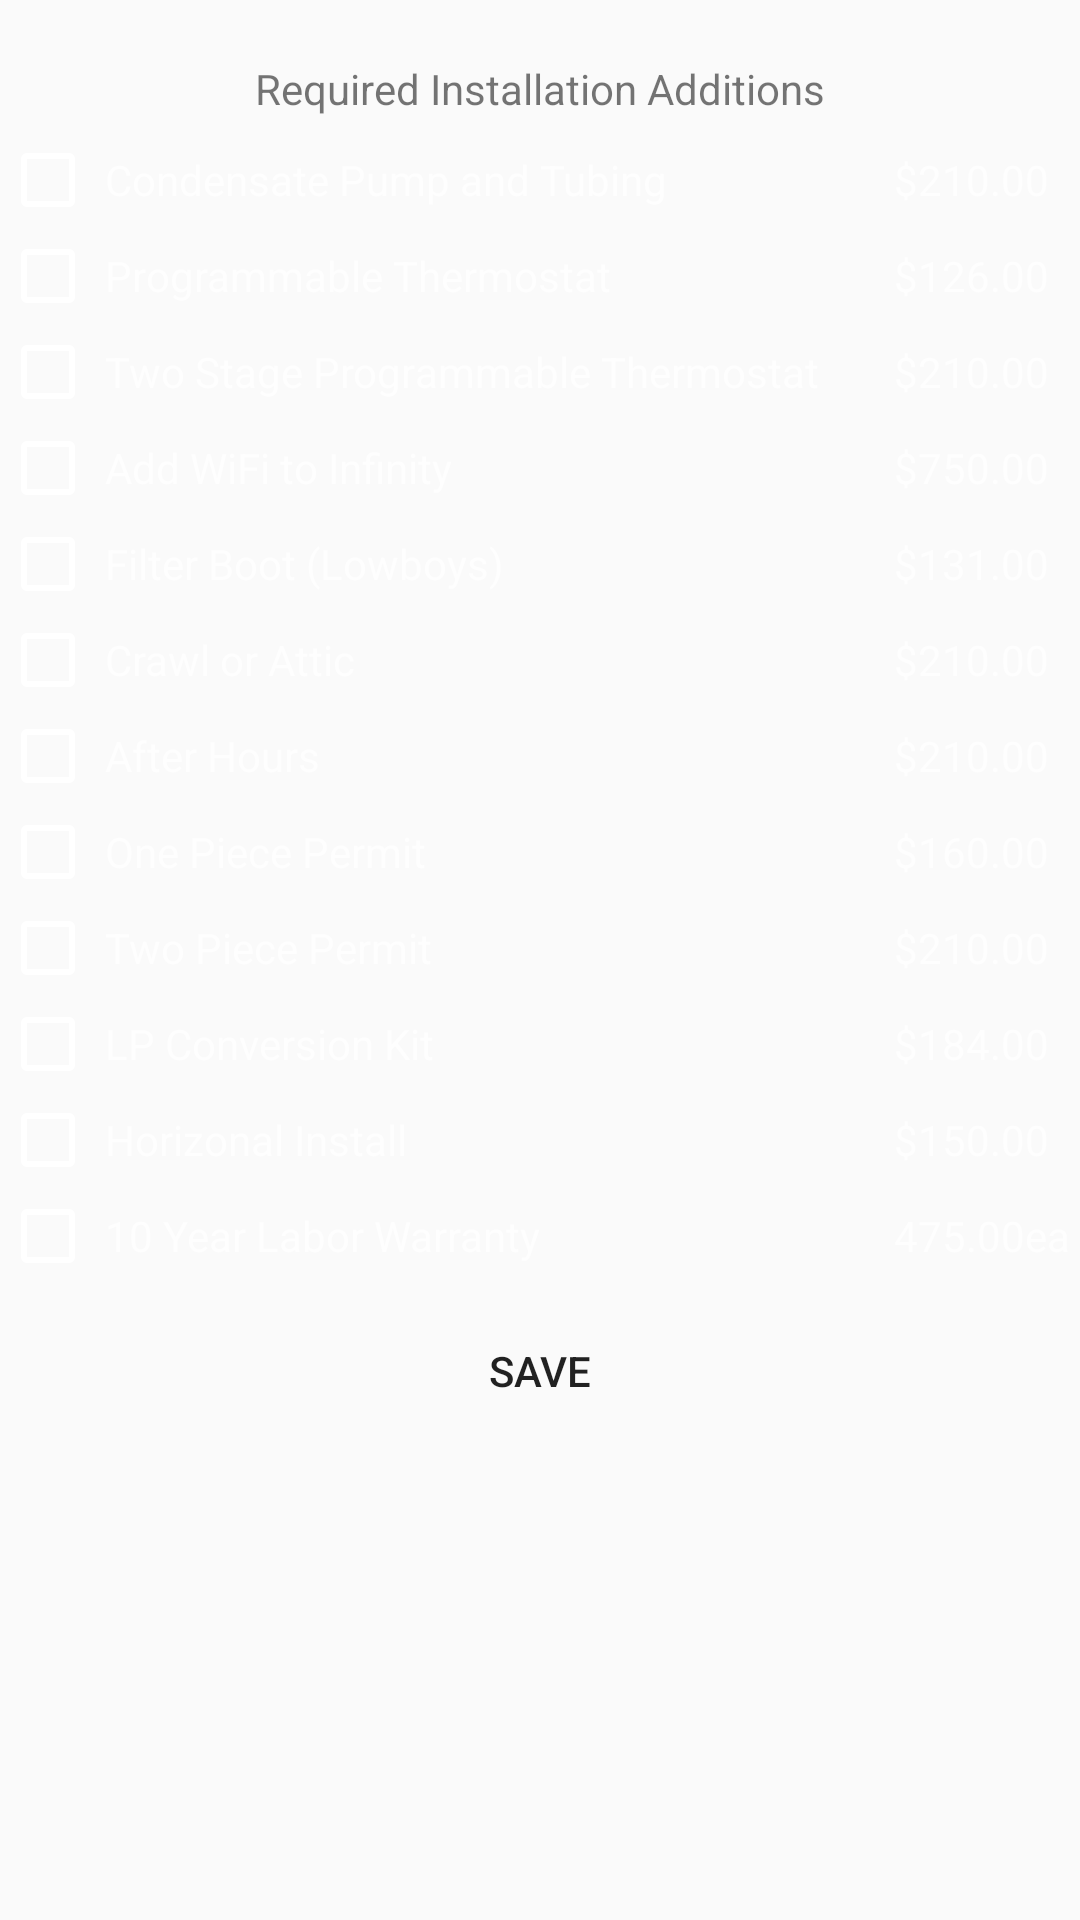

Here is an Android app screen rendered from its layout file. Give the layout XML and the strings, colors and styles it references.
<!-- AndroidManifest.xml: application theme AppTheme -->
<!-- res/layout/fragment_additions.xml -->
<LinearLayout xmlns:android="http://schemas.android.com/apk/res/android"
              xmlns:tools="http://schemas.android.com/tools"
              android:id="@+id/tab_3"
              android:layout_width="match_parent"
              android:layout_height="match_parent"
              android:orientation="vertical"
              tools:context="com.programming.waldorf.quotebreaker.AdditionsFragment">

    <TextView
        android:layout_width="wrap_content"
        android:layout_height="wrap_content"
        android:layout_gravity="center"
        android:layout_marginTop="20dp"
        android:text="@string/install_requirements"/>

    <TableLayout
        android:layout_width="match_parent"
        android:layout_height="wrap_content"
        android:layout_marginTop="5dp"
        android:theme="@style/checkBoxStyle">

        <TableRow>

            <CheckBox
                android:id="@+id/cond_pump_addon_check"
                android:layout_weight=".1"/>

            <TextView
                android:layout_weight=".8"
                android:text="@string/cond_pump_addon"/>

            <TextView
                android:layout_weight=".1"
                android:text="@string/cond_pump_addon_price"/>
        </TableRow>

        <TableRow>

            <CheckBox
                android:id="@+id/programmable_tstat_addon_check"
                android:layout_weight=".1"/>

            <TextView
                android:layout_weight=".8"
                android:text="@string/programmable_tstat_addon"/>

            <TextView
                android:layout_weight=".1"
                android:text="@string/programmable_tstat_price"/>
        </TableRow>

        <TableRow>

            <CheckBox
                android:id="@+id/two_stage_stat_check"
                android:layout_weight=".1"/>

            <TextView
                android:layout_weight=".8"
                android:text="@string/two_programmable_tstat_addon"/>

            <TextView
                android:layout_weight=".1"
                android:text="@string/two_programmabel_tstat_addon_price"/>
        </TableRow>

        <TableRow>

            <CheckBox
                android:id="@+id/infinity_wifi_check"
                android:layout_weight=".1"/>

            <TextView
                android:layout_weight=".8"
                android:text="@string/infinity_wifi_addon"/>

            <TextView
                android:layout_weight=".1"
                android:text="@string/infinity_wifi_addon_price"/>
        </TableRow>

        <TableRow>

            <CheckBox
                android:id="@+id/lowboy_boot_addon_check"
                android:layout_weight=".1"/>

            <TextView
                android:layout_weight=".8"
                android:text="@string/filter_boot"/>

            <TextView
                android:layout_weight=".1"
                android:text="@string/filter_boot_price"/>
        </TableRow>

        <TableRow>

            <CheckBox
                android:id="@+id/crawl_attic_check"
                android:layout_weight=".1"/>

            <TextView
                android:layout_weight=".8"
                android:text="@string/crawl_attic"/>

            <TextView
                android:layout_weight=".1"
                android:text="@string/crawl_attic_price"/>
        </TableRow>

        <TableRow>

            <CheckBox
                android:id="@+id/after_hours_check"
                android:layout_weight=".1"/>

            <TextView
                android:layout_weight=".8"
                android:text="@string/after_hours"/>

            <TextView
                android:layout_weight=".1"
                android:text="@string/after_hours_price"/>
        </TableRow>

        <TableRow>

            <CheckBox
                android:id="@+id/one_piece_permit_check"
                android:layout_weight=".1"/>

            <TextView
                android:layout_weight=".8"
                android:text="@string/one_permit"/>

            <TextView
                android:layout_weight=".1"
                android:text="@string/one_permit_price"/>
        </TableRow>

        <TableRow>

            <CheckBox
                android:id="@+id/two_piece_permit_check"
                android:layout_weight=".1"/>

            <TextView
                android:layout_weight=".8"
                android:text="@string/two_permit"/>

            <TextView
                android:layout_weight=".1"
                android:text="@string/two_permit_price"/>
        </TableRow>

        <TableRow>

            <CheckBox
                android:id="@+id/conversion_kit_check"
                android:layout_weight=".1"/>

            <TextView
                android:layout_weight=".8"
                android:text="@string/conversion_kit"/>

            <TextView
                android:layout_weight=".1"
                android:text="@string/conversion_kit_price"/>
        </TableRow>

        <TableRow>

            <CheckBox
                android:id="@+id/horizonal_install_check"
                android:layout_weight=".1"/>

            <TextView
                android:layout_weight=".8"
                android:text="@string/horizonal"/>

            <TextView
                android:layout_weight=".1"
                android:text="@string/horizonal_price"/>
        </TableRow>

        <TableRow>

            <CheckBox
                android:id="@+id/ten_year_labor_check"
                android:layout_weight=".1"/>

            <TextView
                android:layout_weight=".8"
                android:text="@string/ten_year_labor"/>

            <TextView
                android:layout_weight=".1"
                android:text="@string/ten_year_labor_price"/>
        </TableRow>
    </TableLayout>

    <Button
        android:id="@+id/additions_save_btn"
        android:layout_width="wrap_content"
        android:layout_height="wrap_content"
        android:layout_gravity="center"
        android:layout_marginTop="5dp"
        android:background="@drawable/custom_button"
        android:text="@string/save"/>

</LinearLayout>
<!-- resources referenced by this layout -->
<resources>
  <string name="after_hours">After Hours</string>
  <string name="after_hours_price">$210.00</string>
  <string name="cond_pump_addon">Condensate Pump and Tubing</string>
  <string name="cond_pump_addon_price">$210.00</string>
  <string name="conversion_kit">LP Conversion Kit</string>
  <string name="conversion_kit_price">$184.00</string>
  <string name="crawl_attic">Crawl or Attic</string>
  <string name="crawl_attic_price">$210.00</string>
  <string name="filter_boot">Filter Boot (Lowboys)</string>
  <string name="filter_boot_price">$131.00</string>
  <string name="horizonal">Horizonal Install</string>
  <string name="horizonal_price">$150.00</string>
  <string name="infinity_wifi_addon">Add WiFi to Infinity</string>
  <string name="infinity_wifi_addon_price">$750.00</string>
  <string name="install_requirements">Required Installation Additions</string>
  <string name="one_permit">One Piece Permit</string>
  <string name="one_permit_price">$160.00</string>
  <string name="programmable_tstat_addon">Programmable Thermostat</string>
  <string name="programmable_tstat_price">$126.00</string>
  <string name="save">Save</string>
  <string name="ten_year_labor">10 Year Labor Warranty</string>
  <string name="ten_year_labor_price">475.00ea</string>
  <string name="two_permit">Two Piece Permit</string>
  <string name="two_permit_price">$210.00</string>
  <string name="two_programmabel_tstat_addon_price">$210.00</string>
  <string name="two_programmable_tstat_addon">Two Stage Programmable Thermostat</string>
  <style name="checkBoxStyle" parent="Base.Theme.AppCompat">
          <item name="colorAccent">@color/colorWhite</item>
          <item name="android:textColorSecondary">@color/colorWhite</item>
      </style>
  <style name="AppTheme" parent="Theme.AppCompat.Light.DarkActionBar">
          
          <item name="colorPrimary">@color/colorPrimary</item>
          <item name="colorPrimaryDark">@color/colorPrimaryDark</item>
          <item name="colorAccent">@color/colorAccent</item>
      </style>
  <color name="colorWhite">#fff</color>
  <color name="colorPrimary">#3F51B5</color>
  <color name="colorPrimaryDark">#303F9F</color>
  <color name="colorAccent">#5b90e5</color>
</resources>
